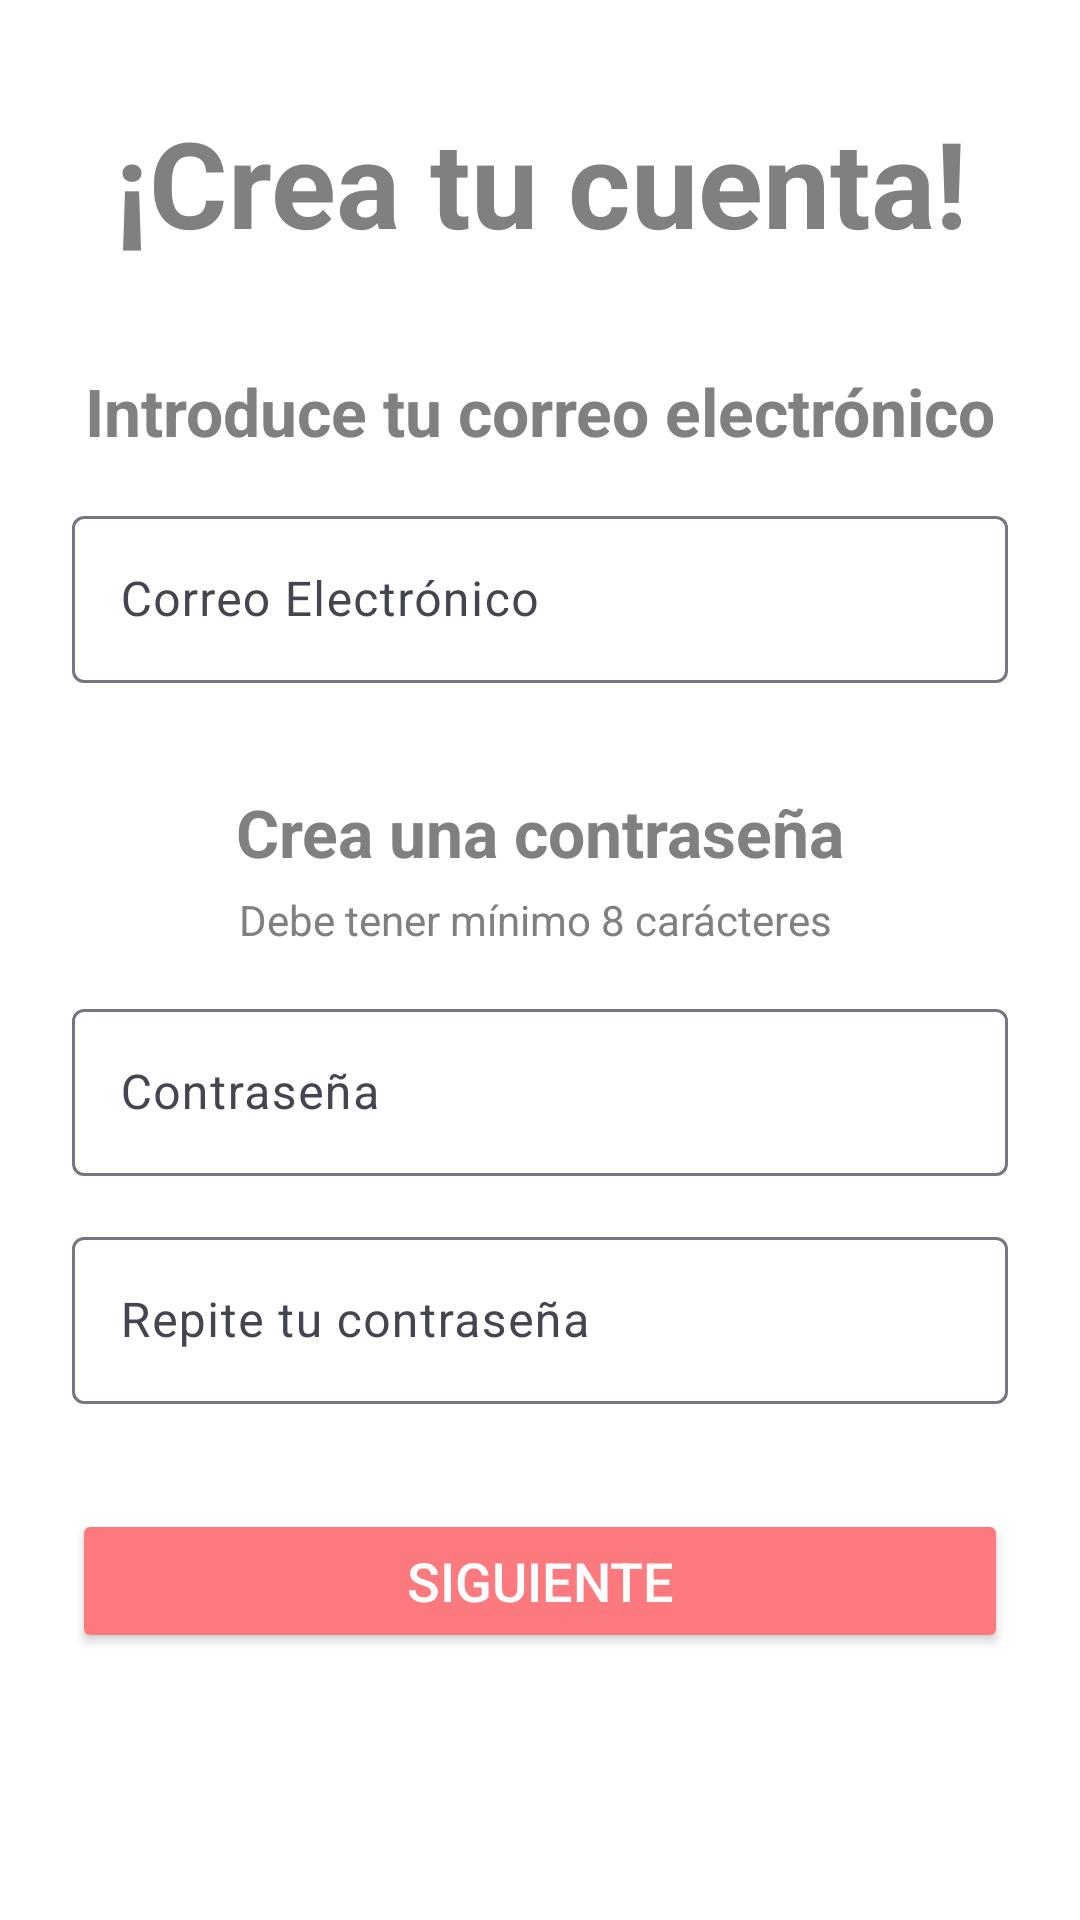

This screen was rendered from an Android layout file. Write that file and the resources it references.
<!-- AndroidManifest.xml: application theme Theme.WeReaderApp -->
<!-- res/layout/fragment_register_step2.xml -->
<?xml version="1.0" encoding="utf-8"?>
<androidx.constraintlayout.widget.ConstraintLayout
    xmlns:android="http://schemas.android.com/apk/res/android"
    xmlns:app="http://schemas.android.com/apk/res-auto"
    xmlns:tools="http://schemas.android.com/tools"
    android:layout_width="match_parent"
    android:layout_height="match_parent"
    android:padding="24dp"
    tools:context=".ui.auth.register.fragments.RegisterStep2Fragment">

    <TextView
        android:id="@+id/titleRegister"
        android:layout_width="wrap_content"
        android:layout_height="wrap_content"
        android:layout_marginTop="10dp"
        android:text="@string/register_step_title"
        android:textAlignment="center"
        android:textColor="?android:attr/textColorSecondary"
        android:textSize="40sp"
        android:textStyle="bold"
        app:layout_constraintEnd_toEndOf="parent"
        app:layout_constraintHorizontal_bias="0.505"
        app:layout_constraintStart_toStartOf="parent"
        app:layout_constraintTop_toTopOf="parent" />

    <TextView
        android:id="@+id/titleTextView"
        android:layout_width="wrap_content"
        android:layout_height="wrap_content"
        android:layout_marginTop="35dp"
        android:text="@string/register_step2_title_email"
        android:textAlignment="center"
        android:textColor="?android:attr/textColorSecondary"
        android:textSize="22sp"
        android:textStyle="bold"
        app:layout_constraintEnd_toEndOf="parent"
        app:layout_constraintStart_toStartOf="parent"
        app:layout_constraintTop_toBottomOf="@+id/titleRegister" />

    <com.google.android.material.textfield.TextInputLayout
        android:id="@+id/emailLayout"
        android:layout_width="0dp"
        android:layout_height="wrap_content"
        android:layout_marginTop="15dp"
        android:hint="@string/register_step2_email_hint"
        app:layout_constraintEnd_toEndOf="parent"
        app:layout_constraintStart_toStartOf="parent"
        app:layout_constraintTop_toBottomOf="@id/titleTextView">

        <com.google.android.material.textfield.TextInputEditText
            android:id="@+id/inputEmail"
            android:inputType="textEmailAddress"
            android:layout_width="match_parent"
            android:layout_height="wrap_content" />
    </com.google.android.material.textfield.TextInputLayout>

    <TextView
        android:id="@+id/titleTextView3"
        android:layout_width="wrap_content"
        android:layout_height="wrap_content"
        android:layout_marginTop="35dp"
        android:text="@string/register_step2_title_password"
        android:textAlignment="center"
        android:textColor="?android:attr/textColorSecondary"
        android:textSize="22sp"
        android:textStyle="bold"
        app:layout_constraintEnd_toEndOf="parent"
        app:layout_constraintStart_toStartOf="parent"
        app:layout_constraintTop_toBottomOf="@+id/emailLayout" />

    <TextView
        android:id="@+id/infoTextView3"
        android:layout_width="wrap_content"
        android:layout_height="wrap_content"
        android:layout_marginTop="5dp"
        android:text="@string/register_step_info_password"
        android:textColor="?android:attr/textColorSecondary"
        android:textSize="14sp"
        app:layout_constraintEnd_toEndOf="parent"
        app:layout_constraintHorizontal_bias="0.502"
        app:layout_constraintStart_toStartOf="parent"
        app:layout_constraintTop_toBottomOf="@+id/titleTextView3" />

    <com.google.android.material.textfield.TextInputLayout
        android:id="@+id/passwordLayout"
        android:layout_width="0dp"
        android:layout_height="wrap_content"
        android:layout_marginTop="15dp"
        android:hint="@string/register_step2_password_hint"
        app:layout_constraintEnd_toEndOf="parent"
        app:layout_constraintStart_toStartOf="parent"
        app:layout_constraintTop_toBottomOf="@id/infoTextView3">

        <com.google.android.material.textfield.TextInputEditText
            android:id="@+id/inputPassword"
            android:inputType="textPassword"
            android:layout_width="match_parent"
            android:layout_height="wrap_content" />
    </com.google.android.material.textfield.TextInputLayout>

    <com.google.android.material.textfield.TextInputLayout
        android:id="@+id/passwordRepeatLayout"
        android:layout_width="0dp"
        android:layout_height="wrap_content"
        android:layout_marginTop="15dp"
        android:hint="@string/register_step2_password_re_hint"
        app:layout_constraintEnd_toEndOf="parent"
        app:layout_constraintStart_toStartOf="parent"
        app:layout_constraintTop_toBottomOf="@id/passwordLayout">

        <com.google.android.material.textfield.TextInputEditText
            android:id="@+id/inputRepeatPassword"
            android:inputType="textPassword"
            android:layout_width="match_parent"
            android:layout_height="wrap_content" />
    </com.google.android.material.textfield.TextInputLayout>

    <Button
        android:id="@+id/btnNext2"
        android:layout_width="0dp"
        android:layout_height="wrap_content"
        android:layout_marginTop="35dp"
        android:backgroundTint="?attr/colorAccent"
        android:text="@string/register_step_button_next"
        android:textColor="@android:color/white"
        android:textSize="18sp"
        app:layout_constraintEnd_toEndOf="parent"
        app:layout_constraintHorizontal_bias="1.0"
        app:layout_constraintStart_toStartOf="parent"
        app:layout_constraintTop_toBottomOf="@+id/passwordRepeatLayout" />

</androidx.constraintlayout.widget.ConstraintLayout>
<!-- resources referenced by this layout -->
<resources>
  <string name="register_step2_email_hint">"Correo Electrónico"</string>
  <string name="register_step2_password_hint">"Contraseña"</string>
  <string name="register_step2_password_re_hint">"Repite tu contraseña"</string>
  <string name="register_step2_title_email">"Introduce tu correo electrónico"</string>
  <string name="register_step2_title_password">"Crea una contraseña"</string>
  <string name="register_step_button_next">"Siguiente"</string>
  <string name="register_step_info_password">"Debe tener mínimo 8 carácteres "</string>
  <string name="register_step_title">"¡Crea tu cuenta!"</string>
  <style name="Theme.WeReaderApp" parent="Base.Theme.WeReaderApp" />
  <color name="light_primary">#415F91</color>
  <color name="light_onPrimary">#FFFFFF</color>
  <color name="light_primaryContainer">#D6E3FF</color>
  <color name="light_onPrimaryContainer">#284777</color>
  <color name="light_secondary">#565F71</color>
  <color name="light_onSecondary">#FFFFFF</color>
  <color name="light_secondaryContainer">#DAE2F9</color>
  <color name="light_onSecondaryContainer">#3E4759</color>
  <color name="light_tertiary">#705575</color>
  <color name="light_onTertiary">#FFFFFF</color>
  <color name="light_tertiaryContainer">#FAD8FD</color>
  <color name="light_onTertiaryContainer">#573E5C</color>
  <color name="light_accentColor">#FC797D</color>
  <color name="light_error">#BA1A1A</color>
  <color name="light_onError">#FFFFFF</color>
  <color name="light_errorContainer">#FFDAD6</color>
  <color name="light_onErrorContainer">#93000A</color>
  <color name="light_background">#FFFFFF</color>
  <color name="light_onBackground">#191C20</color>
  <color name="light_surface">#F8F9FF</color>
  <color name="light_onSurface">#191C20</color>
  <color name="light_surfaceVariant">#E1E2EC</color>
  <color name="light_onSurfaceVariant">#44464F</color>
  <color name="light_inverseOnSurface">#EEEFF2</color>
  <color name="light_outline">#757780</color>
  <color name="light_outlineVariant">#C5C6D0</color>
  <color name="light_textColorPrimary">#000000</color>
  <color name="light_textColorSecondary">#808080</color>
  <color name="light_navigationBarBackground">#F1F1F1</color>
</resources>
